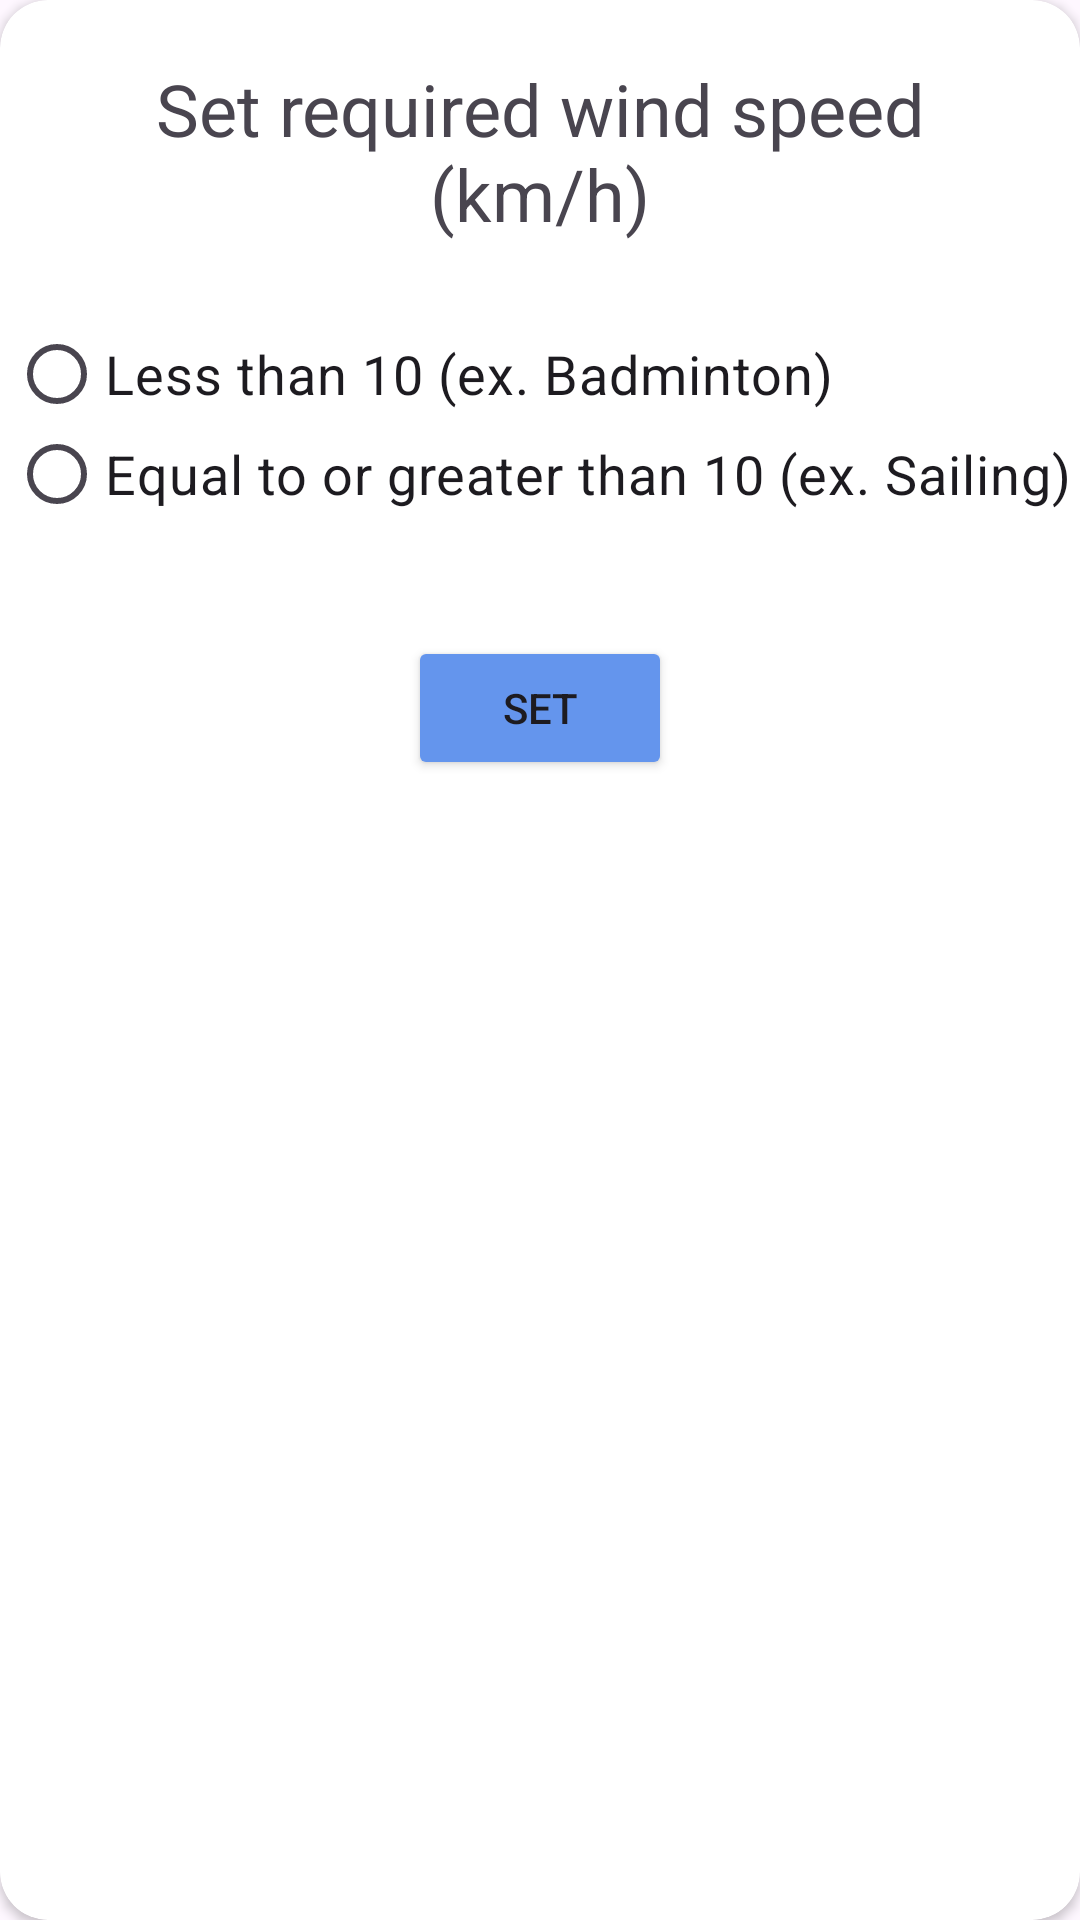

Android layout source for this screen:
<!-- AndroidManifest.xml: application theme Theme.ActivityCast -->
<!-- res/layout/wind_spd_dialog.xml -->
<?xml version="1.0" encoding="utf-8"?>
<layout xmlns:app="http://schemas.android.com/apk/res-auto"
    xmlns:android="http://schemas.android.com/apk/res/android">

    <androidx.cardview.widget.CardView
        android:layout_width="match_parent"
        android:layout_height="wrap_content"
        app:cardCornerRadius="16dp">


        <androidx.constraintlayout.widget.ConstraintLayout
            android:layout_width="match_parent"
            android:layout_height="wrap_content">

            <TextView
                android:padding="20dp"
                android:id="@+id/textView"
                android:layout_width="match_parent"
                android:layout_height="wrap_content"
                android:gravity="center"
                android:text="Set required wind speed (km/h)"
                app:flow_wrapMode="none"
                android:textSize="24sp"
                android:layout_marginLeft="16dp"
                android:layout_marginRight="16dp"
                app:layout_constraintEnd_toEndOf="parent"
                app:layout_constraintStart_toStartOf="parent"
                app:layout_constraintTop_toTopOf="parent" />

            <RadioGroup
                android:id="@+id/radioGroup"
                android:layout_width="wrap_content"
                android:layout_height="wrap_content"
                android:layout_marginStart="30dp"
                android:layout_marginEnd="30dp"
                app:layout_constraintEnd_toEndOf="parent"
                app:layout_constraintStart_toStartOf="parent"
                app:layout_constraintTop_toBottomOf="@+id/textView">

                <RadioButton
                    android:id="@+id/l10"
                    android:layout_width="wrap_content"
                    android:layout_height="wrap_content"
                    android:buttonTint="@color/radio_color_selector"
                    android:text="Less than 10 (ex. Badminton)"
                    android:textSize="18sp" />

                <RadioButton
                    android:id="@+id/ge10"
                    android:layout_width="wrap_content"
                    android:layout_height="wrap_content"
                    android:layout_marginTop="-15dp"
                    android:buttonTint="@color/radio_color_selector"
                    android:text="Equal to or greater than 10 (ex. Sailing)"
                    android:textSize="18sp" />


            </RadioGroup>


            <Button
                android:layout_width="wrap_content"
                android:layout_height="wrap_content"
                android:id="@+id/submit_btn"
                android:text="Set"
                android:backgroundTint="@color/blue"
                app:layout_constraintEnd_toEndOf="parent"
                app:layout_constraintStart_toStartOf="parent"
                app:layout_constraintTop_toBottomOf="@+id/radioGroup"
                app:layout_constraintBottom_toBottomOf="parent"
                android:layout_marginTop="30dp"
                android:layout_marginBottom="30dp"/>

        </androidx.constraintlayout.widget.ConstraintLayout>

    </androidx.cardview.widget.CardView>

</layout>
<!-- resources referenced by this layout -->
<resources>
  <color name="blue">#6495ED</color>
  <style name="Theme.ActivityCast" parent="Base.Theme.ActivityCast" />
  <style name="Base.Theme.ActivityCast" parent="Theme.Material3.DayNight">
          
          
      </style>
</resources>
